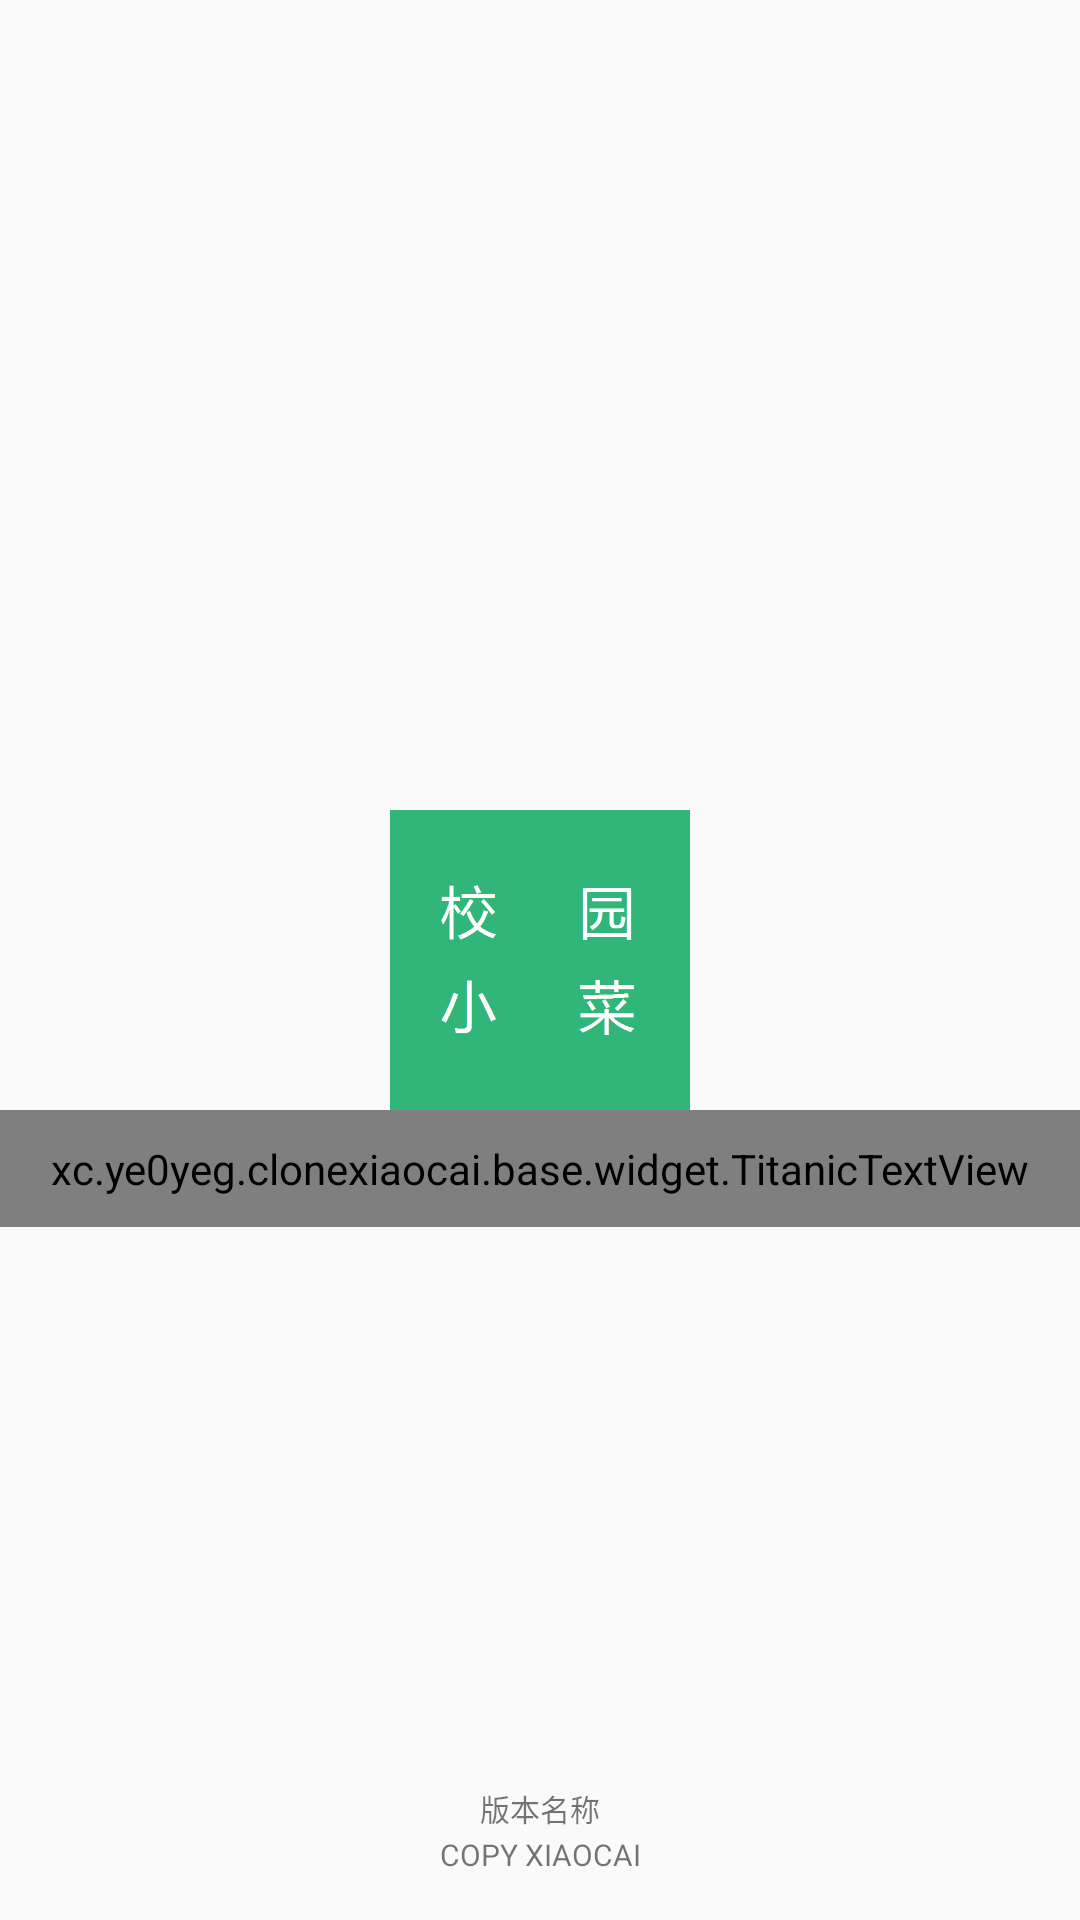

Produce the Android XML layout that renders to this screen, including the resource entries it uses.
<!-- AndroidManifest.xml: application theme AppTheme -->
<!-- res/layout/activity_slpash.xml -->
<?xml version="1.0" encoding="utf-8"?>
<RelativeLayout xmlns:android="http://schemas.android.com/apk/res/android"
    android:layout_width="match_parent"
    android:layout_height="match_parent"
    android:orientation="vertical" >

    <ImageView
        android:id="@+id/img_splash"
        android:layout_width="100dp"
        android:layout_height="100dp"
        android:layout_centerInParent="true"
        android:src="@drawable/ic_app_512" />

    <TextView
        android:layout_width="match_parent"
        android:layout_height="wrap_content"
          android:layout_below="@id/img_splash"
        android:gravity="center"
        android:padding="10dp"
        android:visibility="gone"
        android:text="只是拷贝过来的SPLASH"
        android:textColor="#C0C0C0"
        android:textSize="16sp" />

    <xc.example.clonexiaocai.base.widget.TitanicTextView
        android:id="@+id/tv_titanic"
        android:layout_width="match_parent"
        android:layout_height="wrap_content"
        android:layout_below="@id/img_splash"
        android:gravity="center"
        android:padding="10dp"
        android:text="菜"
        android:textColor="#000000"
        android:textSize="80sp" />


    <TextView
        android:layout_width="match_parent"
        android:layout_height="wrap_content"
        android:layout_alignParentBottom="true"
        android:layout_marginBottom="15dp"
        android:gravity="center"
        android:textSize="10sp"
        android:text="COPY XIAOCAI"/>
        

    <TextView
        android:layout_width="match_parent"
        android:layout_height="wrap_content"
        android:layout_alignParentBottom="true"
        android:layout_marginBottom="30dp"
        android:gravity="center"
        android:textSize="10sp"
        android:text="版本名称"/>
        

</RelativeLayout>
<!-- resources referenced by this layout -->
<resources>
  <color name="text_color_light">#ABABAB</color>
  <!-- drawable ic_app_512: png bitmap (drawable, 7992 bytes) -->
  <style name="AppTheme" parent="Theme.AppCompat.Light.NoActionBar">
          
          <item name="colorPrimaryDark">@color/Indigo_colorPrimaryDark</item>
          
          <item name="colorPrimary">@color/Indigo_colorPrimary</item>
          
          <item name="drawerArrowStyle">@style/AppTheme.DrawerArrowToggle</item>
      </style>
  <color name="Indigo_colorPrimaryDark">#303f9f</color>
  <color name="Indigo_colorPrimary">#3f51b5</color>
  <style name="AppTheme.DrawerArrowToggle" parent="Base.Widget.AppCompat.DrawerArrowToggle">
          <item name="color">@android:color/white</item>
      </style>
</resources>
